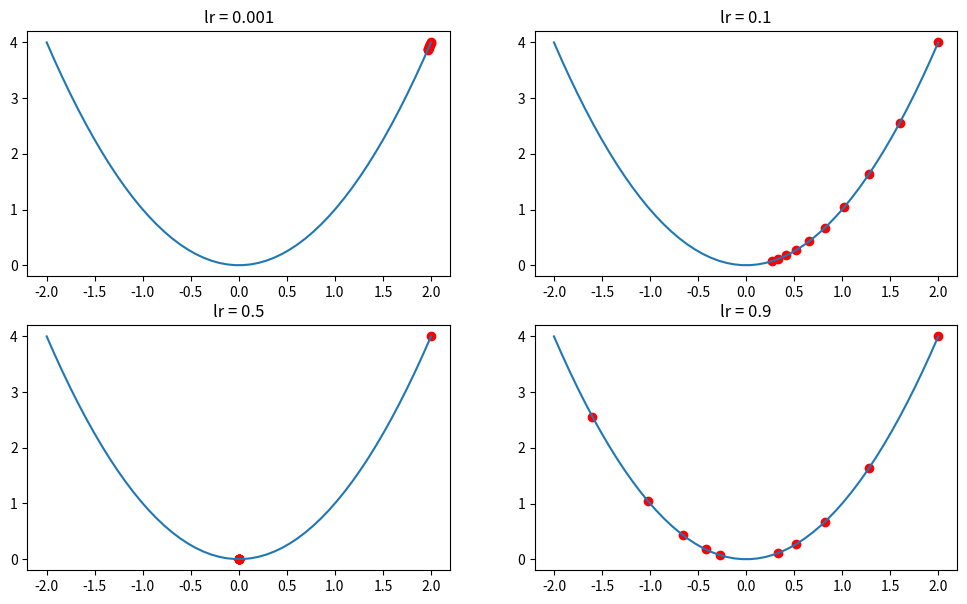

Here is the Python script that generated this plot:
import numpy as np
import matplotlib.pyplot as plt

lr_list = [0.001, 0.1, 0.5, 0.9]

def get_derivative(lr):

    w_old = 2
    derivative = [w_old]
    y= [w_old **2] 
    for i in range(1,10):
        dev_value = w_old *2
        w_new = w_old - lr * dev_value
        w_old = w_new

        derivative.append(w_old)
        y.append(w_old **2)
    return derivative, y

x = np.linspace(-2,2,50)
x_square = [i ** 2 for i in x] 

fig = plt.figure(figsize = (12, 7))

for i, lr in enumerate(lr_list):
    derivative, y = get_derivative(lr)
    ax = fig.add_subplot(2,2,i+1)
    ax.scatter(derivative, y, color = 'red')
    ax.plot(x,x_square)
    ax.title.set_text('lr = ' + str(lr))
plt.show()